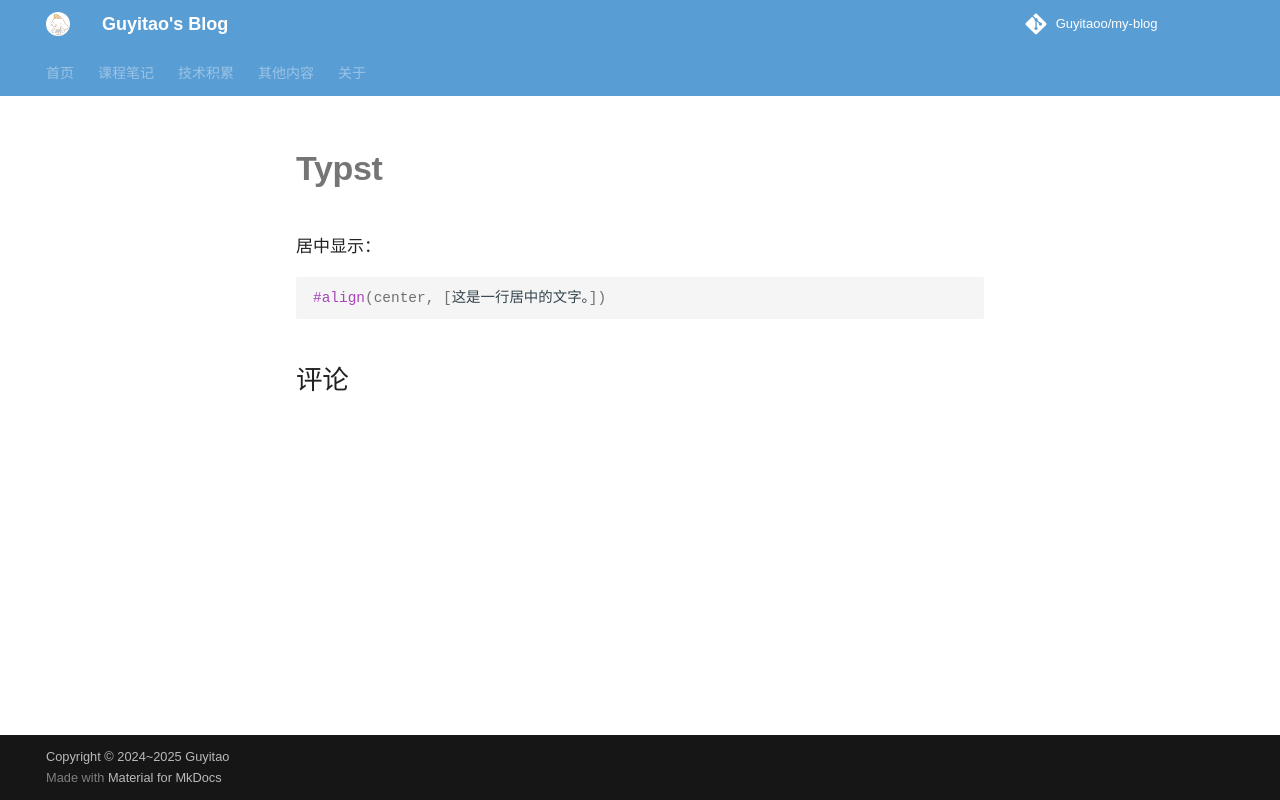

repository: Guyitaoo/my-blog · page: tech/tools/typst/typst/index.html · generator: mkdocs

居中显示：
```typst
#align(center, [这是一行居中的文字。])
```
